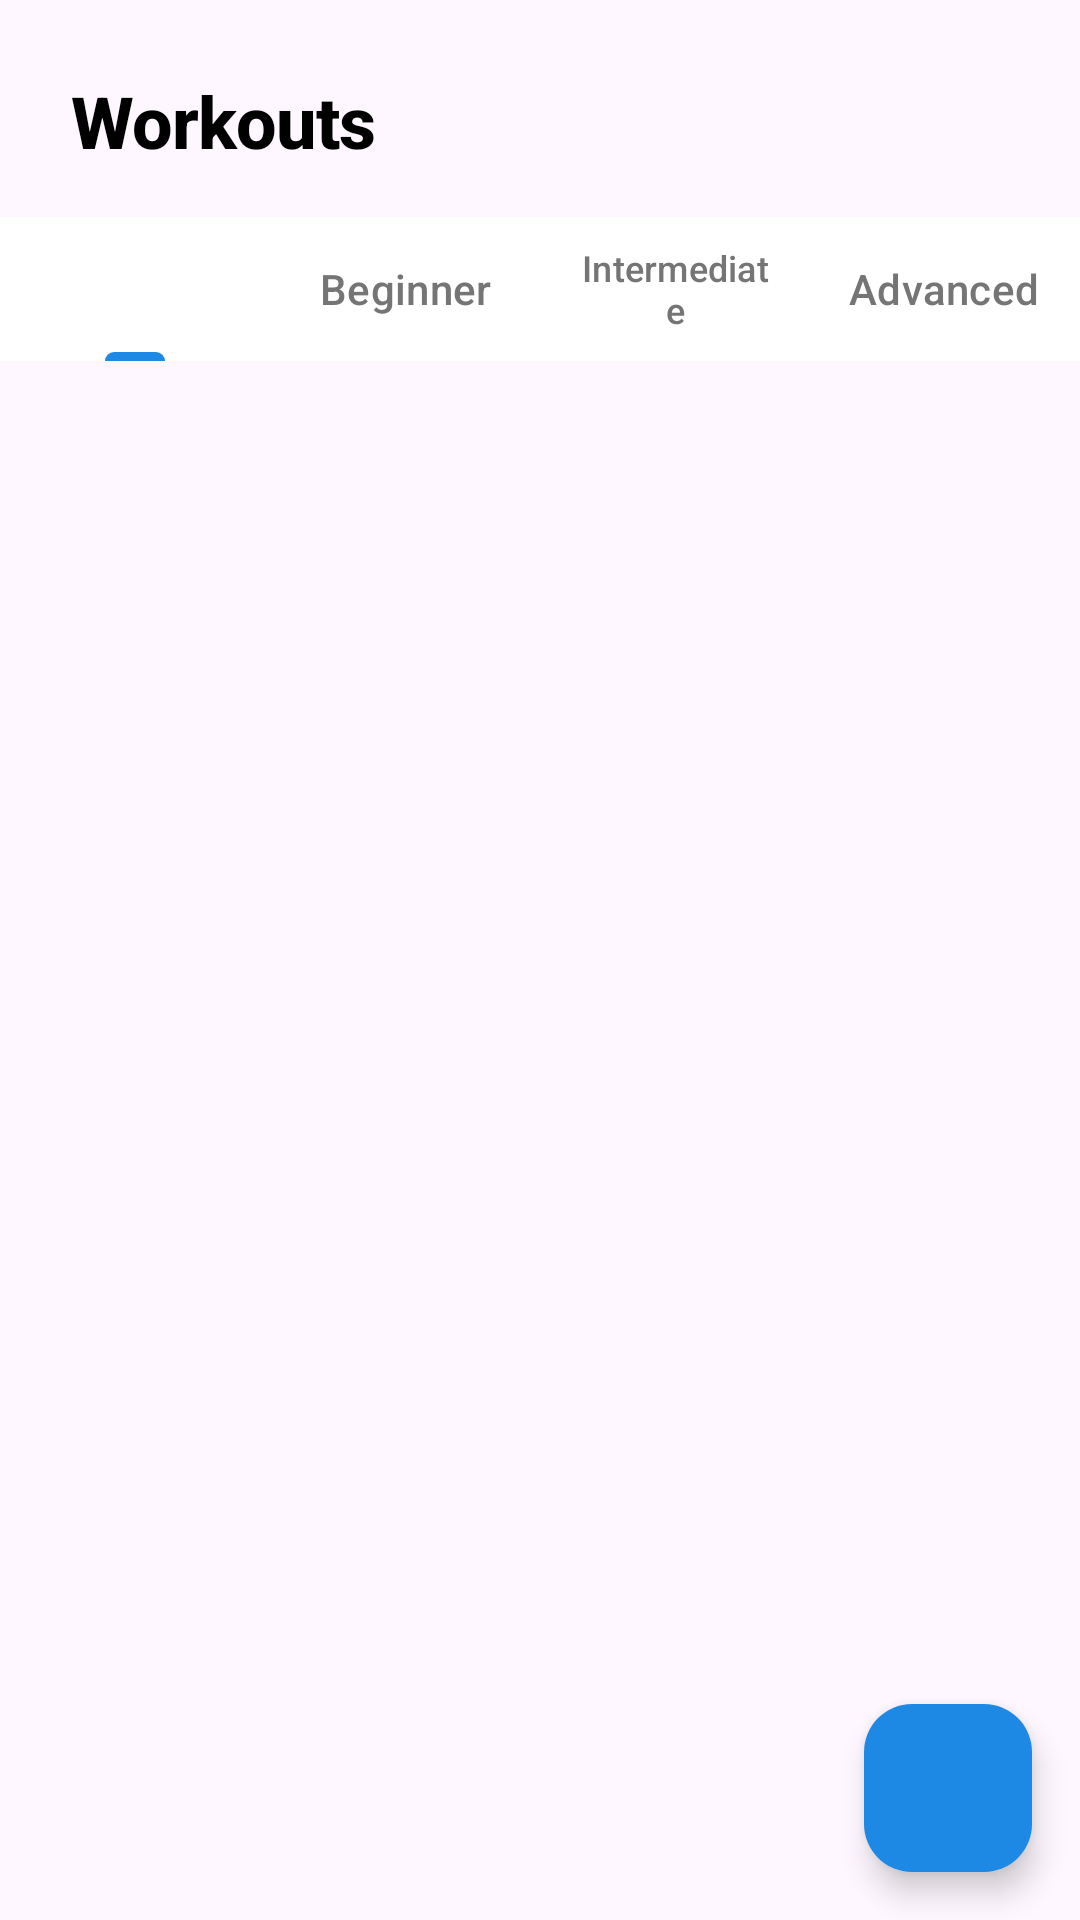

Reconstruct the res/layout file that produces this screen, plus the resources it refers to.
<!-- AndroidManifest.xml: application theme Theme.Boxy -->
<!-- res/layout/fragment_workouts.xml -->
<?xml version="1.0" encoding="utf-8"?>
<androidx.constraintlayout.widget.ConstraintLayout
    xmlns:android="http://schemas.android.com/apk/res/android"
    xmlns:app="http://schemas.android.com/apk/res-auto"
    xmlns:tools="http://schemas.android.com/tools"
    android:layout_width="match_parent"
    android:layout_height="match_parent">

    
    <ImageButton
        android:id="@+id/btn_back"
        android:layout_width="wrap_content"
        android:layout_height="wrap_content"
        android:layout_marginStart="16dp"
        android:layout_marginTop="24dp"
        android:background="?attr/selectableItemBackgroundBorderless"
        android:src="@drawable/ic_arrow_back"
        app:layout_constraintStart_toStartOf="parent"
        app:layout_constraintTop_toTopOf="parent" />

    
    <TextView
        android:id="@+id/tv_workouts_title"
        android:layout_width="wrap_content"
        android:layout_height="wrap_content"
        android:layout_marginStart="8dp"
        android:layout_marginTop="24dp"
        android:text="@string/workouts"
        android:textAppearance="@style/TextAppearance.App.Headline1"
        android:textStyle="bold"
        app:layout_constraintStart_toEndOf="@id/btn_back"
        app:layout_constraintTop_toTopOf="parent" />

    <com.google.android.material.tabs.TabLayout
        android:id="@+id/tab_layout"
        android:layout_width="match_parent"
        android:layout_height="wrap_content"
        android:layout_marginTop="16dp"
        android:background="@color/white"
        app:layout_constraintEnd_toEndOf="parent"
        app:layout_constraintStart_toStartOf="parent"
        app:layout_constraintTop_toBottomOf="@+id/tv_workouts_title"
        app:tabIndicatorColor="@color/primary"
        app:tabSelectedTextColor="@color/primary"
        app:tabTextColor="@color/gray_dark">

        <com.google.android.material.tabs.TabItem
            android:layout_width="wrap_content"
            android:layout_height="wrap_content" />

        <com.google.android.material.tabs.TabItem
            android:layout_width="wrap_content"
            android:layout_height="wrap_content"
            android:text="@string/beginner" />

        <com.google.android.material.tabs.TabItem
            android:layout_width="wrap_content"
            android:layout_height="wrap_content"
            android:text="@string/intermediate" />

        <com.google.android.material.tabs.TabItem
            android:layout_width="wrap_content"
            android:layout_height="wrap_content"
            android:text="@string/advanced" />
    </com.google.android.material.tabs.TabLayout>

    <androidx.recyclerview.widget.RecyclerView
        android:id="@+id/rv_workouts"
        android:layout_width="0dp"
        android:layout_height="0dp"
        android:layout_marginTop="8dp"
        android:clipToPadding="false"
        android:padding="8dp"
        app:layout_constraintBottom_toBottomOf="parent"
        app:layout_constraintEnd_toEndOf="parent"
        app:layout_constraintStart_toStartOf="parent"
        app:layout_constraintTop_toBottomOf="@+id/tab_layout"
        tools:listitem="@layout/item_workout" />

    <com.google.android.material.floatingactionbutton.FloatingActionButton
        android:id="@+id/fab_add_workout"
        android:layout_width="wrap_content"
        android:layout_height="wrap_content"
        android:layout_margin="16dp"
        android:src="@drawable/ic_add"
        app:backgroundTint="@color/primary"
        app:layout_constraintBottom_toBottomOf="parent"
        app:layout_constraintEnd_toEndOf="parent"
        app:tint="@color/white" />

</androidx.constraintlayout.widget.ConstraintLayout>
<!-- res/layout/item_workout.xml (included above) -->
<?xml version="1.0" encoding="utf-8"?>
<androidx.cardview.widget.CardView xmlns:android="http://schemas.android.com/apk/res/android"
    xmlns:app="http://schemas.android.com/apk/res-auto"
    style="@style/CardView.App"
    android:layout_width="match_parent"
    android:layout_height="wrap_content"
    android:layout_margin="8dp">

    <androidx.constraintlayout.widget.ConstraintLayout
        android:layout_width="match_parent"
        android:layout_height="wrap_content">

        <ImageView
            android:id="@+id/iv_workout"
            android:layout_width="80dp"
            android:layout_height="80dp"
            android:scaleType="centerCrop"
            app:layout_constraintBottom_toBottomOf="parent"
            app:layout_constraintStart_toStartOf="parent"
            app:layout_constraintTop_toTopOf="parent" />


        <TextView
            android:id="@+id/tv_workout_name"
            android:layout_width="0dp"
            android:layout_height="wrap_content"
            android:layout_marginStart="16dp"
            android:layout_marginTop="8dp"
            android:layout_marginEnd="16dp"
            android:text="Boxing HIIT Workout"
            android:textAppearance="@style/TextAppearance.App.Subtitle1"
            android:textStyle="bold"
            app:layout_constraintEnd_toEndOf="parent"
            app:layout_constraintStart_toEndOf="@+id/iv_workout"
            app:layout_constraintTop_toTopOf="parent" />

        <TextView
            android:id="@+id/tv_workout_description"
            android:layout_width="0dp"
            android:layout_height="wrap_content"
            android:layout_marginStart="16dp"
            android:layout_marginTop="4dp"
            android:layout_marginEnd="16dp"
            android:text="30 min • Intermediate • 350 calories"
            android:textAppearance="@style/TextAppearance.App.Body1"
            app:layout_constraintEnd_toEndOf="parent"
            app:layout_constraintStart_toEndOf="@+id/iv_workout"
            app:layout_constraintTop_toBottomOf="@+id/tv_workout_name" />

        <Button
            android:id="@+id/btn_start"
            style="@style/Button.App.Primary"
            android:layout_width="wrap_content"
            android:layout_height="wrap_content"
            android:layout_marginTop="8dp"
            android:layout_marginEnd="16dp"
            android:layout_marginBottom="8dp"
            android:minWidth="0dp"
            android:paddingStart="16dp"
            android:paddingTop="8dp"
            android:paddingEnd="16dp"
            android:paddingBottom="8dp"
            android:text="View workout"
            android:textSize="12sp"
            app:layout_constraintBottom_toBottomOf="parent"
            app:layout_constraintEnd_toEndOf="parent"
            app:layout_constraintTop_toBottomOf="@+id/tv_workout_description" />

    </androidx.constraintlayout.widget.ConstraintLayout>
</androidx.cardview.widget.CardView>
<!-- resources referenced by this layout -->
<resources>
  <color name="gray_dark">#FF757575</color>
  <color name="primary">#FF1E88E5</color>
  <color name="white">#FFFFFFFF</color>
  <string name="advanced">Advanced</string>
  <string name="beginner">Beginner</string>
  <string name="intermediate">Intermediate</string>
  <string name="workouts">Workouts</string>
  <style name="Button.App.Primary" parent="Widget.MaterialComponents.Button">
          <item name="android:textColor">@color/white</item>
          <item name="backgroundTint">@color/primary</item>
          <item name="cornerRadius">8dp</item>
          <item name="android:paddingStart">24dp</item>
          <item name="android:paddingEnd">24dp</item>
          <item name="android:paddingTop">12dp</item>
          <item name="android:paddingBottom">12dp</item>
          <item name="android:textAllCaps">false</item>
      </style>
  <style name="CardView.App" parent="Widget.MaterialComponents.CardView">
          <item name="cardCornerRadius">8dp</item>
          <item name="cardElevation">4dp</item>
          <item name="contentPadding">16dp</item>
          <item name="cardBackgroundColor">@color/card_background</item>
      </style>
  <style name="TextAppearance.App.Body1" parent="TextAppearance.MaterialComponents.Body1">
          <item name="fontFamily">sans-serif</item>
          <item name="android:textSize">14sp</item>
          <item name="android:textColor">@color/black</item>
      </style>
  <style name="TextAppearance.App.Headline1" parent="TextAppearance.MaterialComponents.Headline1">
          <item name="fontFamily">sans-serif-medium</item>
          <item name="android:textSize">24sp</item>
          <item name="android:textColor">@color/black</item>
      </style>
  <style name="TextAppearance.App.Subtitle1" parent="TextAppearance.MaterialComponents.Subtitle1">
          <item name="fontFamily">sans-serif</item>
          <item name="android:textSize">16sp</item>
          <item name="android:textColor">@color/gray_dark</item>
      </style>
  <style name="Theme.Boxy" parent="Base.Theme.Boxy" />
  <color name="card_background">#FFFFFFFF</color>
  <color name="black">#FF000000</color>
  <style name="Base.Theme.Boxy" parent="Theme.Material3.DayNight.NoActionBar">
          
          
      </style>
</resources>
